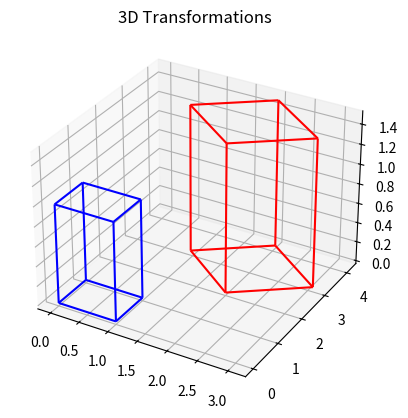

Recreate this plot in Python.
import numpy as np
import matplotlib.pyplot as plt
from mpl_toolkits.mplot3d.art3d import Line3DCollection

# ---------------- Draw 3D Object -----------------
def draw(ax, vertices, edges, color):
    ax.add_collection3d(Line3DCollection([(vertices[i], vertices[j]) for i,j in edges], colors=color))

# ---------------- Transformation Matrices -----------------
def translate(tx, ty, tz):
    return np.array([[1,0,0,tx],
                     [0,1,0,ty],
                     [0,0,1,tz],
                     [0,0,0,1]])

def scale(sx, sy, sz):
    return np.array([[sx,0,0,0],
                     [0,sy,0,0],
                     [0,0,sz,0],
                     [0,0,0,1]])

def rotz(angle_deg):
    r = np.radians(angle_deg)
    return np.array([[np.cos(r), -np.sin(r),0,0],
                     [np.sin(r),  np.cos(r),0,0],
                     [0,0,1,0],
                     [0,0,0,1]])

# ---------------- Apply Transformation -----------------
def apply(vertices, matrix):
    return [(matrix @ np.array([*v,1]))[:3] for v in vertices]

# ---------------- Main Program -----------------
if __name__ == "__main__":
    # Cube vertices and edges
    vertices = [(0,0,0),(1,0,0),(1,1,0),(0,1,0),
                (0,0,1),(1,0,1),(1,1,1),(0,1,1)]
    edges = [(0,1),(1,2),(2,3),(3,0),
             (4,5),(5,6),(6,7),(7,4),
             (0,4),(1,5),(2,6),(3,7)]

    # Transformation: translate, scale, rotate
    M = translate(2,2,0) @ scale(1.5,1.5,1.5) @ rotz(45)
    transformed_vertices = apply(vertices, M)

    # Plot
    fig = plt.figure()
    ax = fig.add_subplot(111, projection='3d')
    draw(ax, vertices, edges, 'blue')           # original cube
    draw(ax, transformed_vertices, edges, 'red') # transformed cube
    ax.set_title("3D Transformations")
    plt.show()
